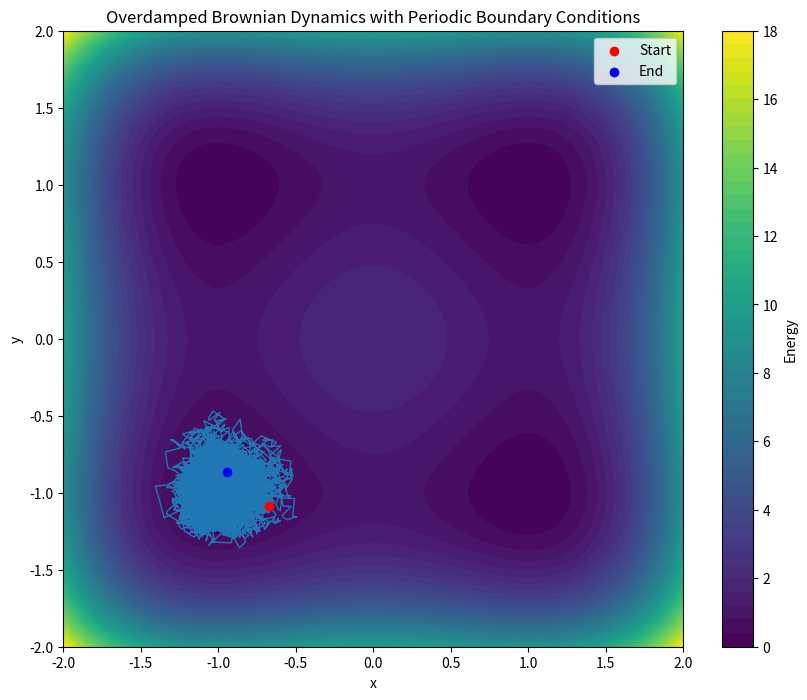

The matplotlib source for this figure:
import numpy as np
import matplotlib.pyplot as plt

# Define the energy landscape and its gradient
def energy_landscape(x, y):
    """Energy function U(x, y)"""
    return (x**2 - 1)**2 + (y**2 - 1)**2

def gradient_energy(x, y):
    """Gradient of U(x, y)"""
    dU_dx = 4 * x * (x**2 - 1)
    dU_dy = 4 * y * (y**2 - 1)
    return np.stack((dU_dx, dU_dy), axis=-1)  # Return a 2D array for all particles

# Simulation parameters
dt = 0.01  # Time step
gamma = 1.0  # Friction coefficient
kT = 0.1  # Thermal energy
n_steps = 10000  # Number of time steps
n_particles = 1  # Number of particles
x_limits = [-2.0, 2.0]  # x-axis bounds
y_limits = [-2.0, 2.0]  # y-axis bounds

# Initialize particle positions randomly within bounds
positions = np.random.uniform(
    low=[x_limits[0], y_limits[0]], 
    high=[x_limits[1], y_limits[1]], 
    size=(n_particles, 2)
)

# Store particle trajectories
trajectories = np.zeros((n_steps, n_particles, 2))
trajectories[0] = positions

# Function to apply periodic boundary conditions
def apply_periodic_boundary(positions, x_limits, y_limits):
    positions[:, 0] = (positions[:, 0] - x_limits[0]) % (x_limits[1] - x_limits[0]) + x_limits[0]
    positions[:, 1] = (positions[:, 1] - y_limits[0]) % (y_limits[1] - y_limits[0]) + y_limits[0]
    return positions

# Simulation loop (vectorized update for all particles)
for t in range(1, n_steps):
    # Compute the deterministic drift term (force = -grad(U))
    drift = -gradient_energy(positions[:, 0], positions[:, 1]) / gamma

    # Compute the stochastic term
    noise = np.sqrt(2 * kT / gamma) * np.random.normal(size=positions.shape)

    # Update all positions using Euler-Maruyama
    positions += drift * dt + noise * np.sqrt(dt)

    # Apply periodic boundary conditions
    positions = apply_periodic_boundary(positions, x_limits, y_limits)

    # Store trajectories
    trajectories[t] = positions

# Plot the results
# Energy landscape
x = np.linspace(x_limits[0], x_limits[1], 100)
y = np.linspace(y_limits[0], y_limits[1], 100)
X, Y = np.meshgrid(x, y)
U = energy_landscape(X, Y)

plt.figure(figsize=(10, 8))
plt.contourf(X, Y, U, levels=50, cmap="viridis")
plt.colorbar(label="Energy")

# Plot particle trajectories
for i in range(n_particles):
    plt.plot(trajectories[:, i, 0], trajectories[:, i, 1], lw=1)

plt.scatter(trajectories[0, :, 0], trajectories[0, :, 1], color='red', label='Start', zorder=5)
plt.scatter(trajectories[-1, :, 0], trajectories[-1, :, 1], color='blue', label='End', zorder=5)
plt.xlabel("x")
plt.ylabel("y")
plt.legend()
plt.title("Overdamped Brownian Dynamics with Periodic Boundary Conditions")
plt.show()
